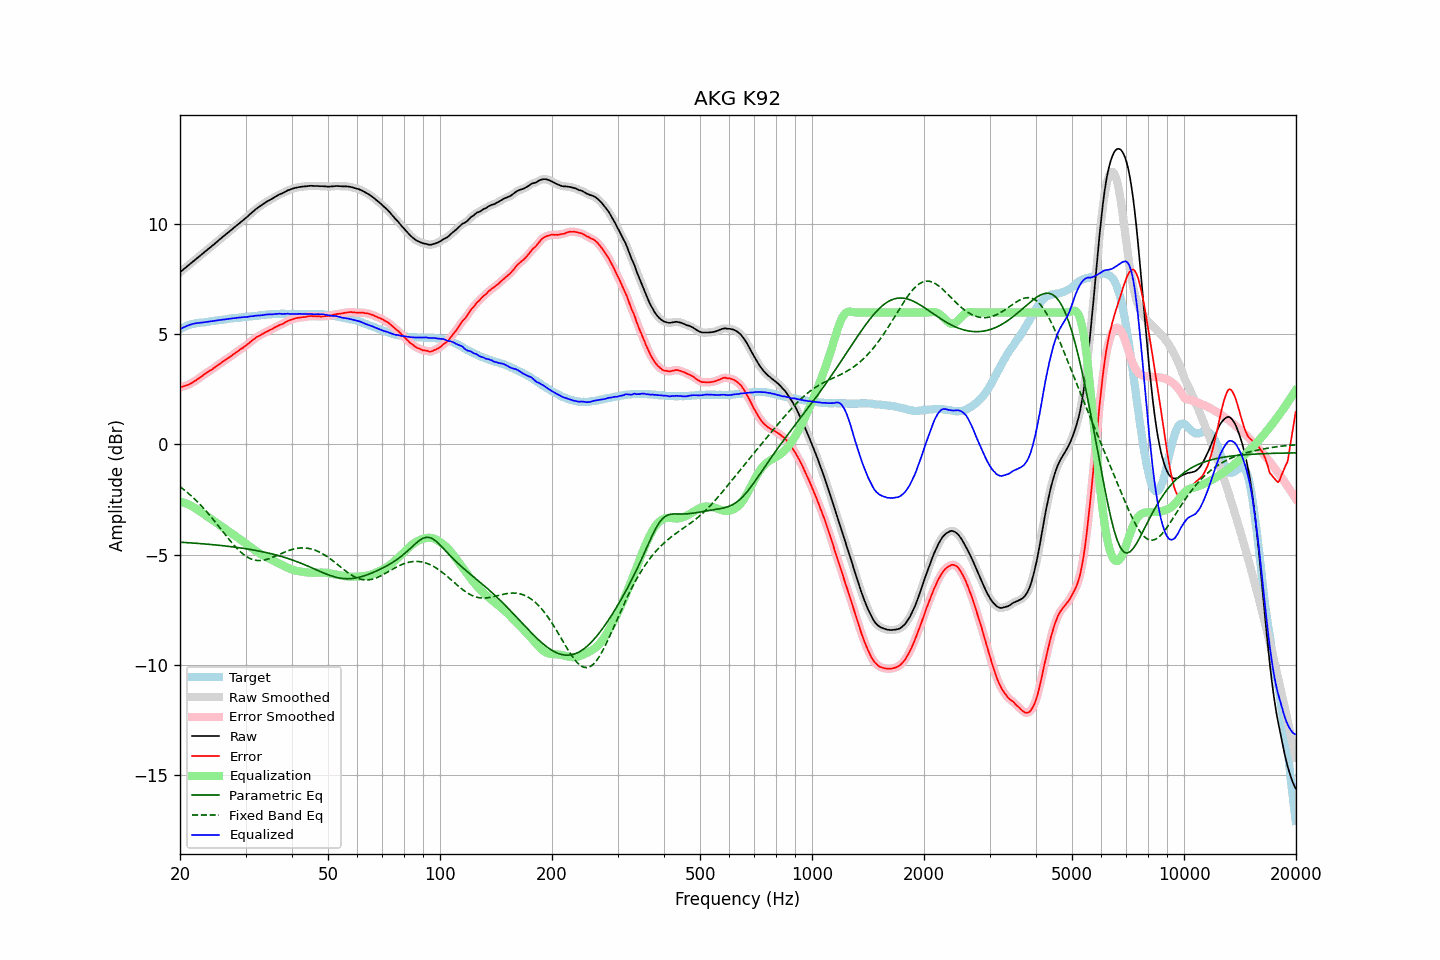

The file beside this chart, header and first rows:
frequency, raw, error, smoothed, error_smoothed, equalization, parametric_eq, fixed_band_eq, equalized_raw, equalized_smoothed, target
20.00, 7.83, 2.59, 7.83, 2.60, -2.59, -4.44, -1.92, 5.23, 5.23, 5.23
20.20, 7.89, 2.61, 7.89, 2.61, -2.61, -4.45, -1.97, 5.27, 5.27, 5.27
20.40, 7.95, 2.64, 7.95, 2.64, -2.63, -4.45, -2.03, 5.31, 5.31, 5.31
20.61, 8.01, 2.66, 8.01, 2.66, -2.66, -4.45, -2.09, 5.35, 5.35, 5.34
20.81, 8.07, 2.69, 8.07, 2.68, -2.69, -4.46, -2.15, 5.38, 5.38, 5.38
21.02, 8.13, 2.71, 8.13, 2.71, -2.72, -4.46, -2.21, 5.41, 5.41, 5.42
21.23, 8.19, 2.75, 8.19, 2.74, -2.75, -4.47, -2.27, 5.44, 5.44, 5.44
21.44, 8.25, 2.79, 8.25, 2.78, -2.79, -4.47, -2.34, 5.46, 5.46, 5.46
21.66, 8.31, 2.83, 8.31, 2.83, -2.83, -4.48, -2.40, 5.48, 5.48, 5.48
21.87, 8.37, 2.88, 8.37, 2.87, -2.87, -4.48, -2.47, 5.50, 5.50, 5.49
22.09, 8.43, 2.92, 8.43, 2.92, -2.92, -4.49, -2.54, 5.51, 5.51, 5.51
22.31, 8.49, 2.97, 8.49, 2.97, -2.97, -4.50, -2.62, 5.52, 5.52, 5.52
22.54, 8.55, 3.02, 8.55, 3.02, -3.02, -4.50, -2.69, 5.53, 5.53, 5.53
22.76, 8.61, 3.07, 8.61, 3.07, -3.07, -4.51, -2.77, 5.54, 5.54, 5.54
22.99, 8.67, 3.13, 8.67, 3.12, -3.12, -4.51, -2.84, 5.54, 5.54, 5.54
23.22, 8.73, 3.18, 8.73, 3.18, -3.17, -4.52, -2.92, 5.55, 5.55, 5.55
23.45, 8.79, 3.23, 8.79, 3.23, -3.22, -4.52, -3.01, 5.56, 5.56, 5.56
23.69, 8.85, 3.28, 8.85, 3.28, -3.27, -4.53, -3.09, 5.57, 5.57, 5.57
23.92, 8.91, 3.33, 8.91, 3.33, -3.32, -4.54, -3.17, 5.58, 5.58, 5.58
24.16, 8.97, 3.37, 8.97, 3.37, -3.37, -4.54, -3.26, 5.59, 5.59, 5.60
24.40, 9.03, 3.41, 9.03, 3.42, -3.42, -4.55, -3.35, 5.61, 5.61, 5.62
24.65, 9.09, 3.47, 9.09, 3.47, -3.47, -4.56, -3.44, 5.62, 5.62, 5.62
24.89, 9.15, 3.52, 9.15, 3.52, -3.52, -4.56, -3.53, 5.63, 5.63, 5.63
25.14, 9.21, 3.57, 9.21, 3.58, -3.57, -4.57, -3.62, 5.63, 5.64, 5.64
25.39, 9.28, 3.63, 9.28, 3.63, -3.63, -4.58, -3.71, 5.65, 5.65, 5.65
25.65, 9.34, 3.67, 9.34, 3.68, -3.68, -4.59, -3.80, 5.66, 5.66, 5.66
25.91, 9.40, 3.73, 9.40, 3.73, -3.73, -4.59, -3.90, 5.67, 5.67, 5.66
26.16, 9.46, 3.78, 9.46, 3.78, -3.78, -4.60, -3.99, 5.68, 5.68, 5.67
26.43, 9.52, 3.83, 9.52, 3.84, -3.83, -4.61, -4.08, 5.69, 5.69, 5.68
26.69, 9.58, 3.89, 9.58, 3.88, -3.88, -4.62, -4.17, 5.70, 5.70, 5.69
26.96, 9.64, 3.93, 9.64, 3.93, -3.93, -4.63, -4.26, 5.71, 5.71, 5.71
27.23, 9.70, 3.98, 9.70, 3.98, -3.98, -4.64, -4.35, 5.72, 5.72, 5.72
27.50, 9.76, 4.03, 9.76, 4.03, -4.03, -4.65, -4.44, 5.73, 5.73, 5.73
27.77, 9.82, 4.09, 9.82, 4.08, -4.08, -4.66, -4.53, 5.74, 5.73, 5.73
28.05, 9.88, 4.13, 9.88, 4.14, -4.13, -4.66, -4.61, 5.74, 5.74, 5.75
28.33, 9.94, 4.19, 9.94, 4.19, -4.19, -4.67, -4.69, 5.75, 5.75, 5.75
28.62, 10.00, 4.24, 10.00, 4.24, -4.24, -4.68, -4.76, 5.76, 5.76, 5.76
28.90, 10.06, 4.29, 10.06, 4.29, -4.29, -4.70, -4.84, 5.77, 5.77, 5.77
29.19, 10.12, 4.35, 10.12, 4.34, -4.34, -4.71, -4.90, 5.78, 5.78, 5.77
29.48, 10.18, 4.38, 10.18, 4.39, -4.39, -4.72, -4.96, 5.78, 5.78, 5.79
29.78, 10.24, 4.44, 10.24, 4.44, -4.45, -4.73, -5.02, 5.79, 5.79, 5.79
30.08, 10.30, 4.49, 10.30, 4.49, -4.50, -4.74, -5.07, 5.79, 5.79, 5.80
30.38, 10.36, 4.56, 10.36, 4.55, -4.56, -4.75, -5.12, 5.80, 5.80, 5.80
30.68, 10.43, 4.61, 10.43, 4.61, -4.61, -4.76, -5.16, 5.81, 5.81, 5.82
30.99, 10.50, 4.68, 10.49, 4.67, -4.67, -4.77, -5.20, 5.83, 5.82, 5.82
31.30, 10.56, 4.73, 10.56, 4.73, -4.73, -4.79, -5.22, 5.83, 5.83, 5.83
31.61, 10.62, 4.78, 10.62, 4.79, -4.78, -4.80, -5.25, 5.84, 5.84, 5.84
31.93, 10.69, 4.84, 10.68, 4.84, -4.83, -4.81, -5.26, 5.85, 5.85, 5.85
32.24, 10.74, 4.89, 10.74, 4.89, -4.88, -4.83, -5.27, 5.86, 5.86, 5.84
32.57, 10.79, 4.92, 10.79, 4.93, -4.93, -4.84, -5.28, 5.86, 5.86, 5.86
32.89, 10.84, 4.97, 10.84, 4.97, -4.97, -4.86, -5.28, 5.87, 5.87, 5.87
33.22, 10.89, 5.01, 10.89, 5.01, -5.01, -4.87, -5.27, 5.88, 5.88, 5.88
33.55, 10.94, 5.05, 10.94, 5.05, -5.05, -4.89, -5.26, 5.89, 5.89, 5.89
33.89, 10.99, 5.09, 10.99, 5.09, -5.09, -4.90, -5.24, 5.90, 5.90, 5.90
34.23, 11.04, 5.13, 11.03, 5.13, -5.13, -4.92, -5.22, 5.91, 5.91, 5.90
34.57, 11.08, 5.16, 11.08, 5.17, -5.17, -4.94, -5.20, 5.91, 5.91, 5.91
34.92, 11.12, 5.21, 11.12, 5.20, -5.21, -4.95, -5.18, 5.91, 5.91, 5.91
35.27, 11.16, 5.24, 11.16, 5.24, -5.24, -4.97, -5.15, 5.91, 5.91, 5.92
35.62, 11.20, 5.27, 11.20, 5.28, -5.28, -4.99, -5.12, 5.92, 5.92, 5.93
35.97, 11.25, 5.32, 11.24, 5.32, -5.32, -5.01, -5.09, 5.93, 5.93, 5.93
... 635 more rows
